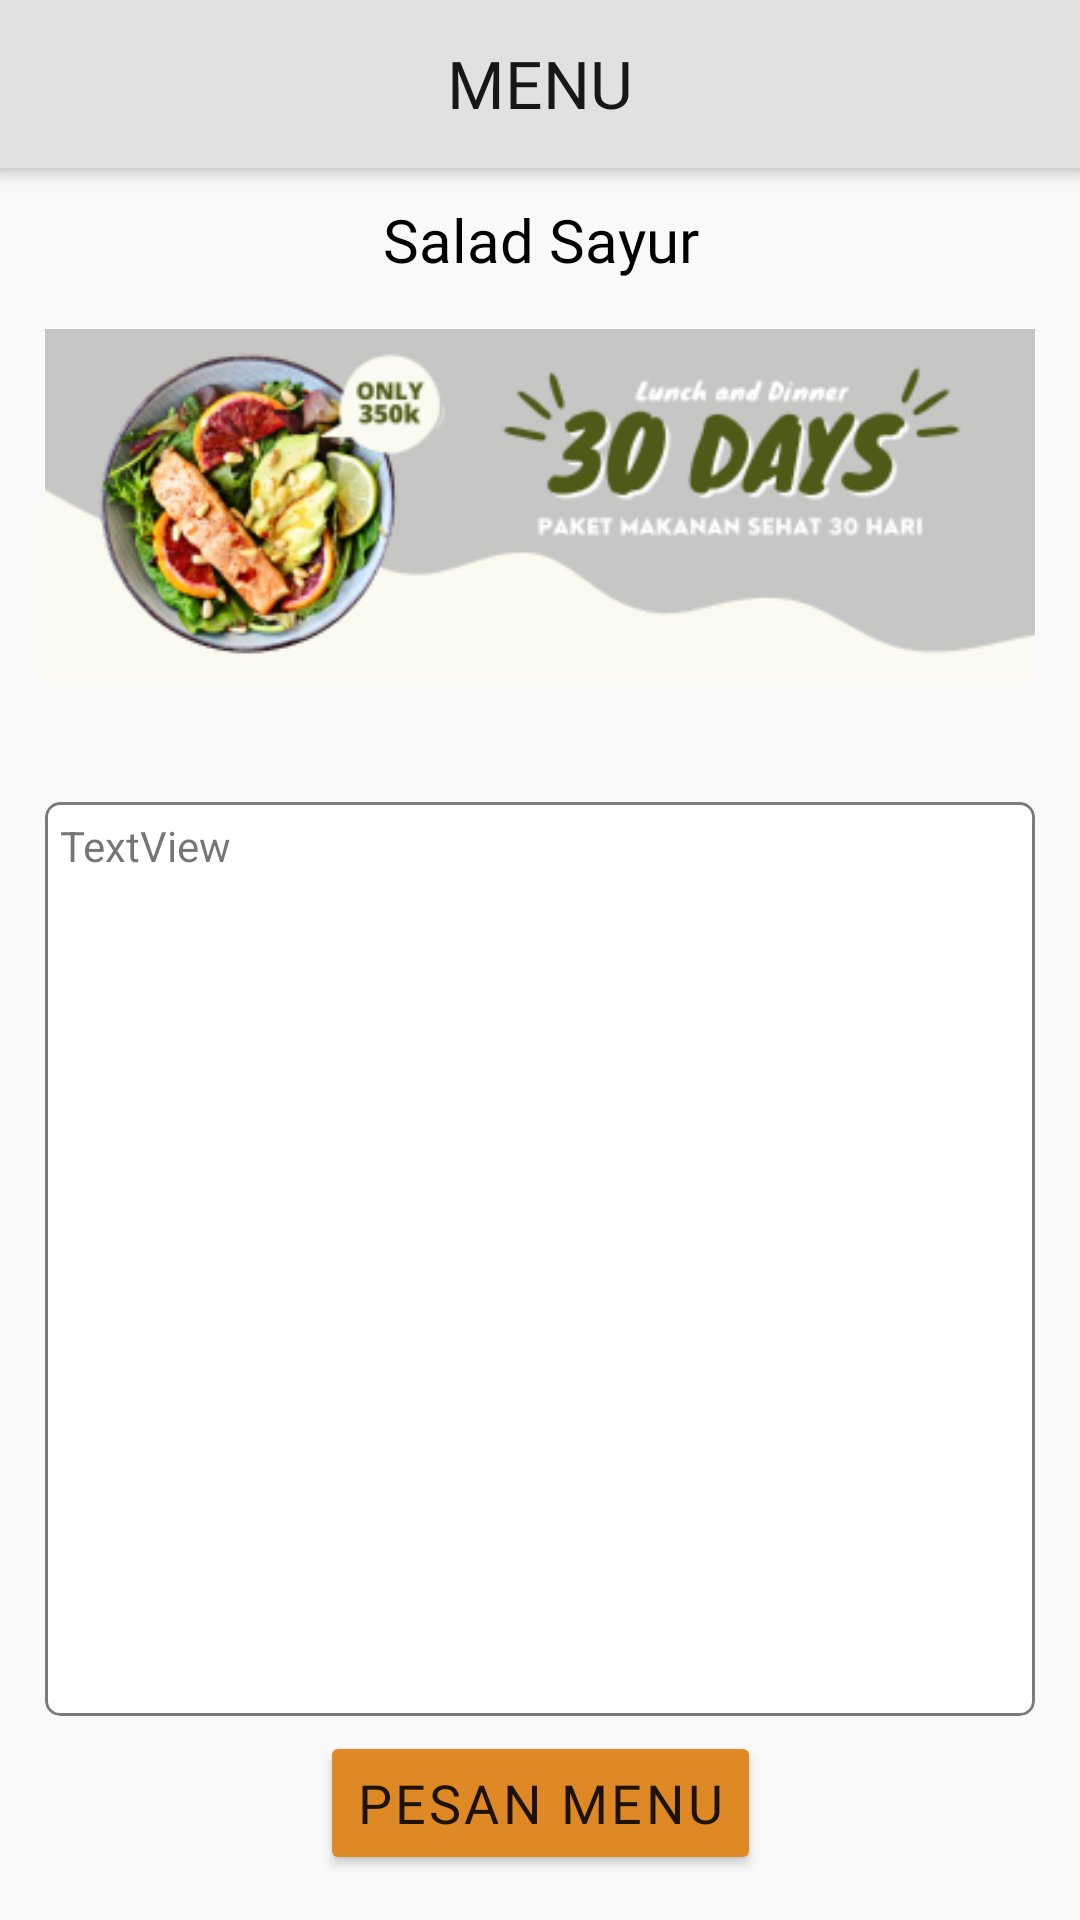

The Android layout XML behind this screen, and the referenced resources:
<!-- AndroidManifest.xml: application theme Theme.SayFine -->
<!-- res/layout/activity_menu_detail.xml -->
<?xml version="1.0" encoding="utf-8"?>
<RelativeLayout xmlns:android="http://schemas.android.com/apk/res/android"
    xmlns:app="http://schemas.android.com/apk/res-auto"
    xmlns:tools="http://schemas.android.com/tools"
    android:layout_width="match_parent"
    android:layout_height="match_parent"
    android:background="#F9F9F9"
    tools:context=".activity.BmiActivity">

    <com.google.android.material.appbar.AppBarLayout
        android:id="@+id/appbar"
        android:layout_width="match_parent"
        android:layout_height="wrap_content"
        android:layout_alignParentStart="true"
        android:layout_alignParentLeft="true"
        android:layout_alignParentTop="true"
        android:layout_alignParentRight="true"
        android:background="#E1E1E1"
        android:elevation="5dp"
        android:fitsSystemWindows="true"
        app:elevation="5dp">

        <androidx.appcompat.widget.Toolbar
            android:id="@+id/toolbar"
            android:layout_width="match_parent"
            android:layout_height="?attr/actionBarSize"
            android:elevation="5dp"
            android:padding="16dp"
            app:contentInsetStart="0dp">

            <RelativeLayout
                android:layout_width="match_parent"
                android:layout_height="match_parent">

                <TextView
                    android:layout_width="wrap_content"
                    android:layout_height="wrap_content"
                    android:layout_centerInParent="true"

                    android:fontFamily="@font/roboto_medium"
                    android:includeFontPadding="false"
                    android:text="Menu"
                    android:textAlignment="center"
                    android:textAllCaps="true"
                    android:textColor="@color/SecondaryDark"
                    android:textSize="22sp" />

                <ImageButton
                    android:id="@+id/btnHistory"
                    android:layout_width="wrap_content"
                    android:layout_height="wrap_content"
                    android:layout_alignParentEnd="true"
                    android:layout_centerInParent="true"
                    android:background="?selectableItemBackgroundBorderless"
                    android:tint="@color/SecondaryDark"
                    android:visibility="gone"
                    app:srcCompat="@drawable/ic_24_history"
                    tools:ignore="TouchTargetSizeCheck,SpeakableTextPresentCheck" />

            </RelativeLayout>
        </androidx.appcompat.widget.Toolbar>
    </com.google.android.material.appbar.AppBarLayout>

    <View
        android:layout_width="match_parent"
        android:layout_height="5dp"
        android:layout_below="@id/appbar"
        android:alpha="0.2"
        android:background="@drawable/view_shadow"
        android:rotationX="180" />

    <LinearLayout
        android:layout_width="match_parent"
        android:layout_height="match_parent"
        android:layout_below="@id/appbar"
        android:layout_marginTop="-5dp"
        android:orientation="vertical"
        android:padding="15dp">

        <TextView
            android:id="@+id/txtMenuTitle"
            android:layout_width="match_parent"
            android:layout_height="wrap_content"
            android:fontFamily="@font/roboto_medium"
            android:text="Salad Sayur"
            android:textAlignment="center"
            android:textColor="#000000"
            android:textSize="20sp" />

        <ImageView
            android:id="@+id/imgThumb"
            android:layout_width="match_parent"
            android:layout_height="wrap_content"
            android:layout_marginTop="5dp"
            android:layout_marginBottom="5dp"
            app:srcCompat="@drawable/pic_menu_30" />

        <LinearLayout
            android:layout_width="match_parent"
            android:layout_height="wrap_content"
            android:orientation="horizontal">

            <TextView
                android:id="@+id/txtMenuCalorie"
                android:layout_width="wrap_content"
                android:layout_height="wrap_content"
                android:layout_weight="1"
                android:fontFamily="@font/poppins"
                android:textSize="14sp"
                tools:text="Kalori per makanan 400 kkal" />

            <TextView
                android:id="@+id/txtMenuPrice"
                android:layout_width="wrap_content"
                android:layout_height="wrap_content"
                android:fontFamily="@font/poppins"
                android:textSize="14sp"
                tools:text="Rp 100.000" />

        </LinearLayout>

        <androidx.constraintlayout.widget.ConstraintLayout
            android:layout_width="match_parent"
            android:layout_height="match_parent"
            android:layout_marginTop="5dp">

            <com.google.android.material.card.MaterialCardView
                android:id="@+id/card"
                android:layout_width="0dp"
                android:layout_height="0dp"
                app:cardCornerRadius="5dp"
                app:cardElevation="0dp"
                app:cardMaxElevation="0dp"
                app:layout_constraintBottom_toTopOf="@id/btnMenuOrder"
                app:layout_constraintEnd_toEndOf="parent"
                app:layout_constraintStart_toStartOf="parent"
                app:layout_constraintTop_toTopOf="parent"
                app:strokeColor="@color/TertiaryDark"
                app:strokeWidth="1dp">

                <TextView
                    android:id="@+id/txtMenuDescription"
                    android:layout_width="match_parent"
                    android:layout_height="match_parent"
                    android:layout_margin="5dp"
                    android:scrollbars="vertical"
                    android:text="TextView" />
            </com.google.android.material.card.MaterialCardView>

            <Button
                android:id="@+id/btnMenuOrder"
                android:layout_width="wrap_content"
                android:layout_height="wrap_content"
                android:layout_marginTop="5dp"
                android:backgroundTint="@color/primary"
                android:fontFamily="@font/roboto_regular"
                android:letterSpacing="0.06"
                android:text="Pesan Menu"
                android:textSize="18sp"
                app:layout_constraintBottom_toBottomOf="parent"
                app:layout_constraintEnd_toEndOf="parent"
                app:layout_constraintStart_toStartOf="parent"
                app:layout_constraintTop_toBottomOf="@id/card" />

        </androidx.constraintlayout.widget.ConstraintLayout>

    </LinearLayout>
</RelativeLayout>
<!-- resources referenced by this layout -->
<resources>
  <color name="SecondaryDark">#171717</color>
  <color name="TertiaryDark">#7b7b7b</color>
  <color name="primary">#DE8925</color>
  <!-- drawable pic_menu_30: png bitmap (drawable, 48407 bytes) -->
  <!-- drawable view_shadow (drawable) -->
  <shape xmlns:android="http://schemas.android.com/apk/res/android">
      <gradient
          android:startColor="#5F000000"
          android:endColor="@android:color/transparent"
          android:angle="90" />
  </shape>
  <style name="Theme.SayFine" parent="Theme.MaterialComponents.DayNight.DarkActionBar">
          
          <item name="colorPrimary">@color/primary</item>
          <item name="colorPrimaryVariant">@color/primary_dark</item>
          <item name="colorOnPrimary">@color/white</item>
          
          <item name="colorSecondary">@color/teal_200</item>
          <item name="colorSecondaryVariant">@color/teal_700</item>
          <item name="colorOnSecondary">@color/black</item>
          <item name="windowActionBar">false</item>
          <item name="windowNoTitle">true</item>
          
          <item name="android:statusBarColor" tools:targetApi="l">?attr/colorPrimaryVariant</item>
          
  
      </style>
  <color name="primary_dark">#CD750E</color>
  <color name="white">#FFFFFFFF</color>
  <color name="teal_200">#FF03DAC5</color>
  <color name="teal_700">#FF018786</color>
  <color name="black">#FF000000</color>
</resources>
